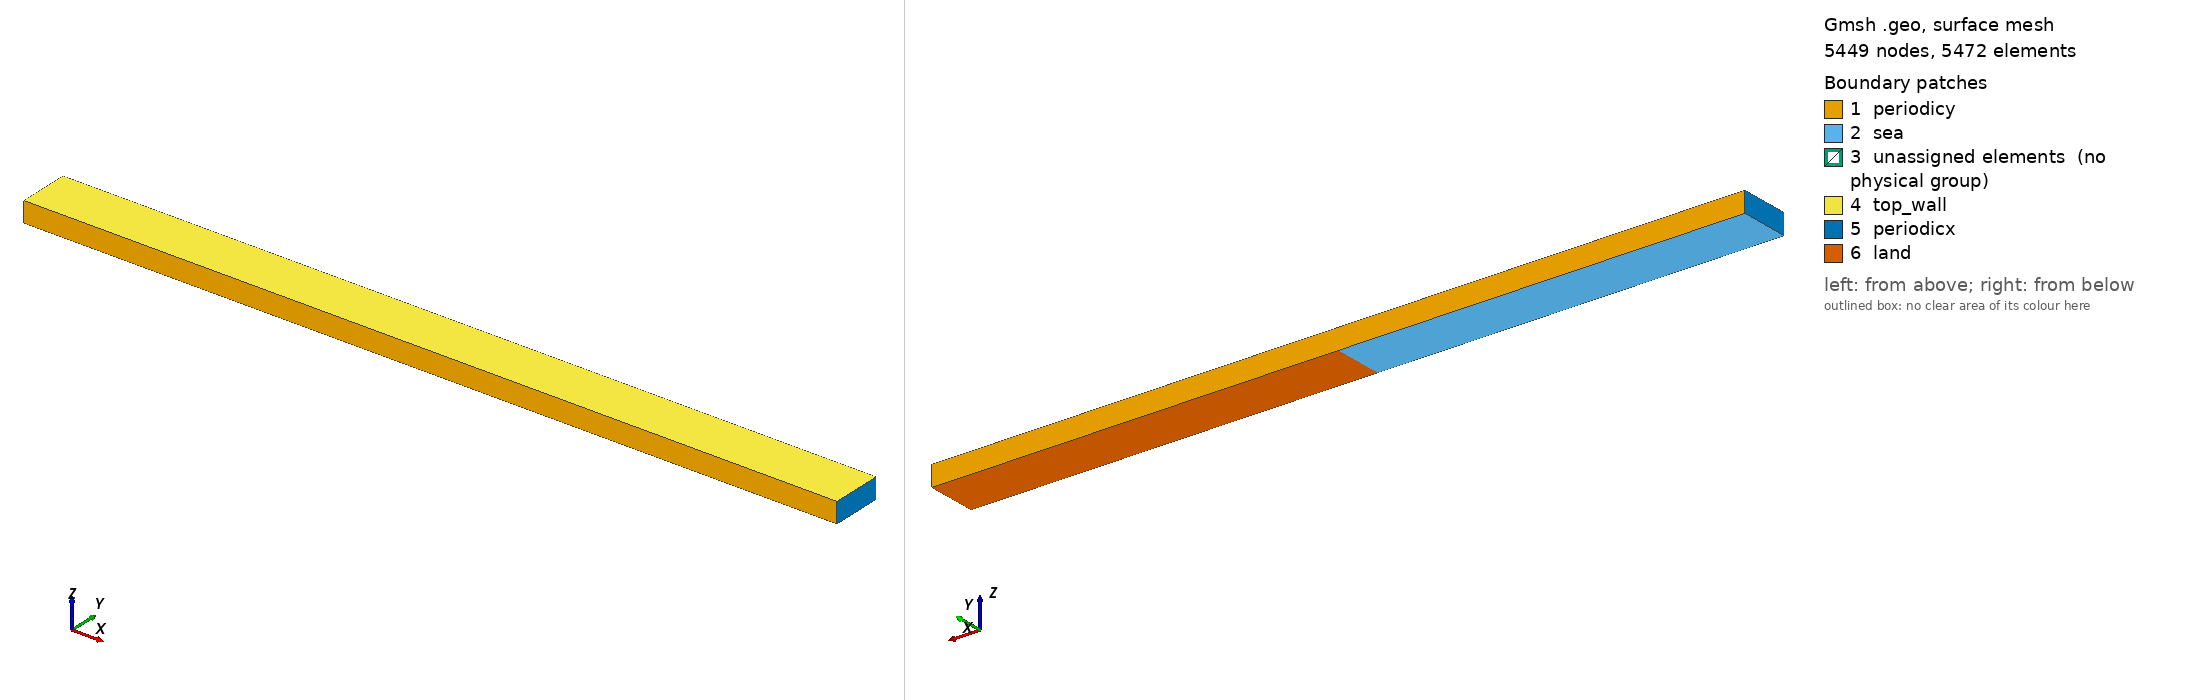

Gmsh geometry script, surface-meshed: 5449 nodes, 5472 surface elements. Boundary patches (legend numbers): 1 periodicy, 2 sea, 3 unassigned elements (no physical group), 4 top_wall, 5 periodicx, 6 land. Left view from above one corner, right view from below the opposite corner. Legend entries are the model's physical surfaces; 'unassigned elements' are surfaces in no physical group.

=== Cuyo.geo (drawn) ===
nelemx = 96;
nelemy = 16;
nelemz = 10;
//
// Nelx = Lx/(nop*Dx)
//
xmin =     0.0;
xmax = 80000.0;
xsplit = xmax / 2.0; // x-coordinate of the sea/land boundary (adjust as needed)
ymin =     0.0;
ymax =  5000.0;
zmin =     0.0;
zmax =  2000.0;

gridsize = (xmax - xmin) / nelemx;

// Number of elements in each x-half (must sum to nelemx)
nelemx_left  = nelemx / 2; // 48  --> "sea"  side
nelemx_right = nelemx - nelemx_left; // 48  --> "land" side

npx_left  = nelemx_left  + 1;
npx_right = nelemx_right + 1;
npy = nelemy + 1;
npz = nelemz + 1;

// -----------------------------------------------------------------------
// Points on the xz seed plane (y = ymin)
//
//   6 -------- 5 -------- 4
//   |  left    |  right   |
//   |  (sea)   |  (land)  |
//   1 -------- 2 --------- 3
//
// -----------------------------------------------------------------------
Point(1) = {xmin,   ymin, zmin, gridsize};
Point(2) = {xsplit, ymin, zmin, gridsize}; // split point, bottom
Point(3) = {xmax,   ymin, zmin, gridsize};
Point(4) = {xmax,   ymin, zmax, gridsize};
Point(5) = {xsplit, ymin, zmax, gridsize}; // split point, top
Point(6) = {xmin,   ymin, zmax, gridsize};

// Left rectangle edges (xmin -> xsplit)
Line(1) = {1, 2}; // bottom-left  (z = zmin)  --> will become "sea" after extrusion
Line(2) = {2, 5}; // shared middle vertical (x = xsplit)
Line(3) = {5, 6}; // top-left     (z = zmax)
Line(4) = {6, 1}; // left wall    (x = xmin)

// Right rectangle edges (xsplit -> xmax)
//   Line(2) is shared, traversed as -2 for the right loop
Line(5) = {2, 3}; // bottom-right (z = zmin)  --> will become "land" after extrusion
Line(6) = {3, 4}; // right wall   (x = xmax)
Line(7) = {4, 5}; // top-right    (z = zmax)

// Transfinite line counts
Transfinite Line {1, 3}    = npx_left  Using Progression 1.0;
Transfinite Line {5, 7}    = npx_right Using Progression 1.0;
Transfinite Line {4, 2, 6} = npz       Using Progression 1.0;

// Left seed surface
Line Loop(11)     = {1, 2, 3, 4};
Plane Surface(12) = {11};
Transfinite Surface {12} = {1, 2, 5, 6};
Recombine Surface {12};

// Right seed surface
Line Loop(13)     = {5, 6, 7, -2};
Plane Surface(14) = {13};
Transfinite Surface {14} = {2, 3, 4, 5};
Recombine Surface {14};

// -----------------------------------------------------------------------
// Extrude both seed surfaces in the y-direction
// -----------------------------------------------------------------------
surfaceVectorLeft[] = Extrude {0, (ymax - ymin), 0} {
  Surface{12};
  Layers{nelemy};
  Recombine;
};
/* surfaceVectorLeft contains, in order:
   [0] - front-left  surface (y = ymax, periodicy back)
   [1] - left  volume
   [2] - bottom-left surface (from Line 1, z = zmin) --> "sea"
   [3] - mid interface surface (from Line 2, x = xsplit, interior)
   [4] - top-left    surface (from Line 3, z = zmax)
   [5] - left wall   surface (from Line 4, x = xmin,  periodicx)
*/

surfaceVectorRight[] = Extrude {0, (ymax - ymin), 0} {
  Surface{14};
  Layers{nelemy};
  Recombine;
};
/* surfaceVectorRight contains, in order:
   [0] - front-right surface (y = ymax, periodicy back)
   [1] - right volume
   [2] - bottom-right surface (from Line 5, z = zmin) --> "land"
   [3] - right wall   surface (from Line 6, x = xmax,  periodicx)
   [4] - top-right    surface (from Line 7, z = zmax)
   [5] - mid interface surface (from Line 2, x = xsplit) -- merged with [3]left by Coherence
*/

// Merge shared nodes/entities at the internal x = xsplit interface
Coherence;

// -----------------------------------------------------------------------
// Physical groups
// -----------------------------------------------------------------------
// y-periodic faces: seed planes (y=ymin) + extruded fronts (y=ymax)
Physical Surface("periodicy") = {12, 14,
                                 surfaceVectorLeft[0],
                                 surfaceVectorRight[0]};

// Full volume
Physical Volume("internal") = {surfaceVectorLeft[1],
                                surfaceVectorRight[1]};

// Top lid (z = zmax)
Physical Surface("top_wall") = {surfaceVectorLeft[4],
                                 surfaceVectorRight[4]};

// Bottom surface -- split into sea (left) and land (right)
Physical Surface("sea")  = {surfaceVectorLeft[2]};
Physical Surface("land") = {surfaceVectorRight[2]};

// x-periodic faces: left wall (x=xmin) and right wall (x=xmax)
Physical Surface("periodicx") = {surfaceVectorLeft[5],
                                  surfaceVectorRight[3]};

Show "*";
